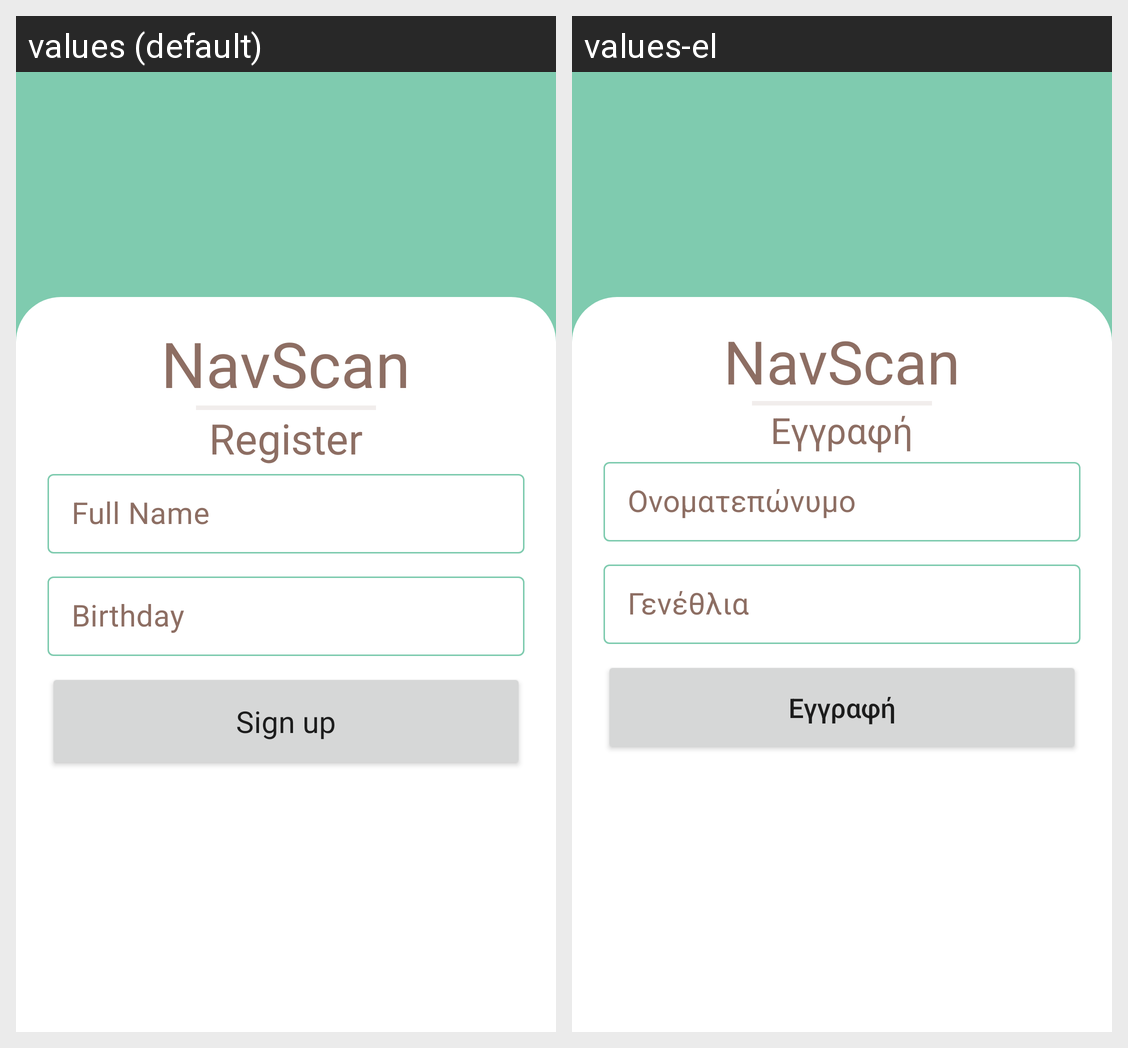

Here is an Android app screen in its default locale and in the app's own translations. Write out the translated-string differences for the strings that appear on this screen.
Android screen res/layout/fragment_google_register.xml rendered under 2 locales, left to right: values (default), values-el. Device: Nexus 5 (rendered at 1080×1920; each locale shown at half size, 540×960, under a caption strip naming it); theme Theme.NavScan.
Strings drawn on this screen, with the default value and each locale's value (text and hints the layout hard-codes, and strings that could not be matched under every locale, appear in the picture but are not listed):

navscan
  values: NavScan
  values-el: NavScan  [not translated; the default value is used]

register
  values: Register
  values-el: Εγγραφή

full_name
  values: Full Name
  values-el: Ονοματεπώνυμο

birthday
  values: Birthday
  values-el: Γενέθλια

sign_up
  values: Sign up
  values-el: Εγγραφή
